The GitHub repository rishabhbpd/project_rishabh_das contains a labelled image folder "data" with 2 categories: human, no human. Examples follow, each with its label.

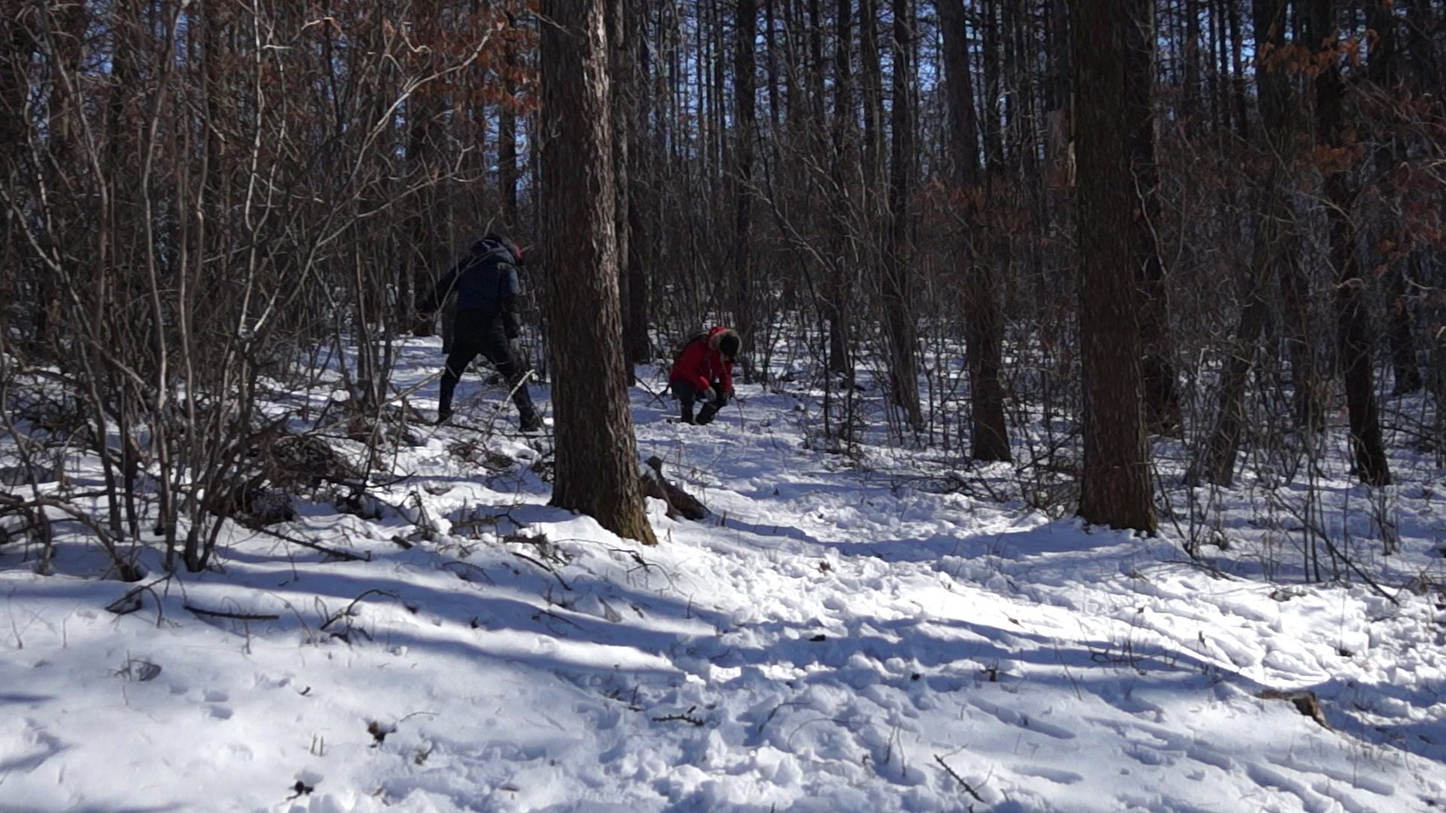
Label: human

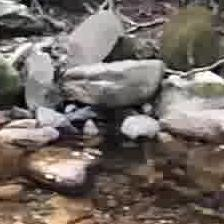
Label: no human

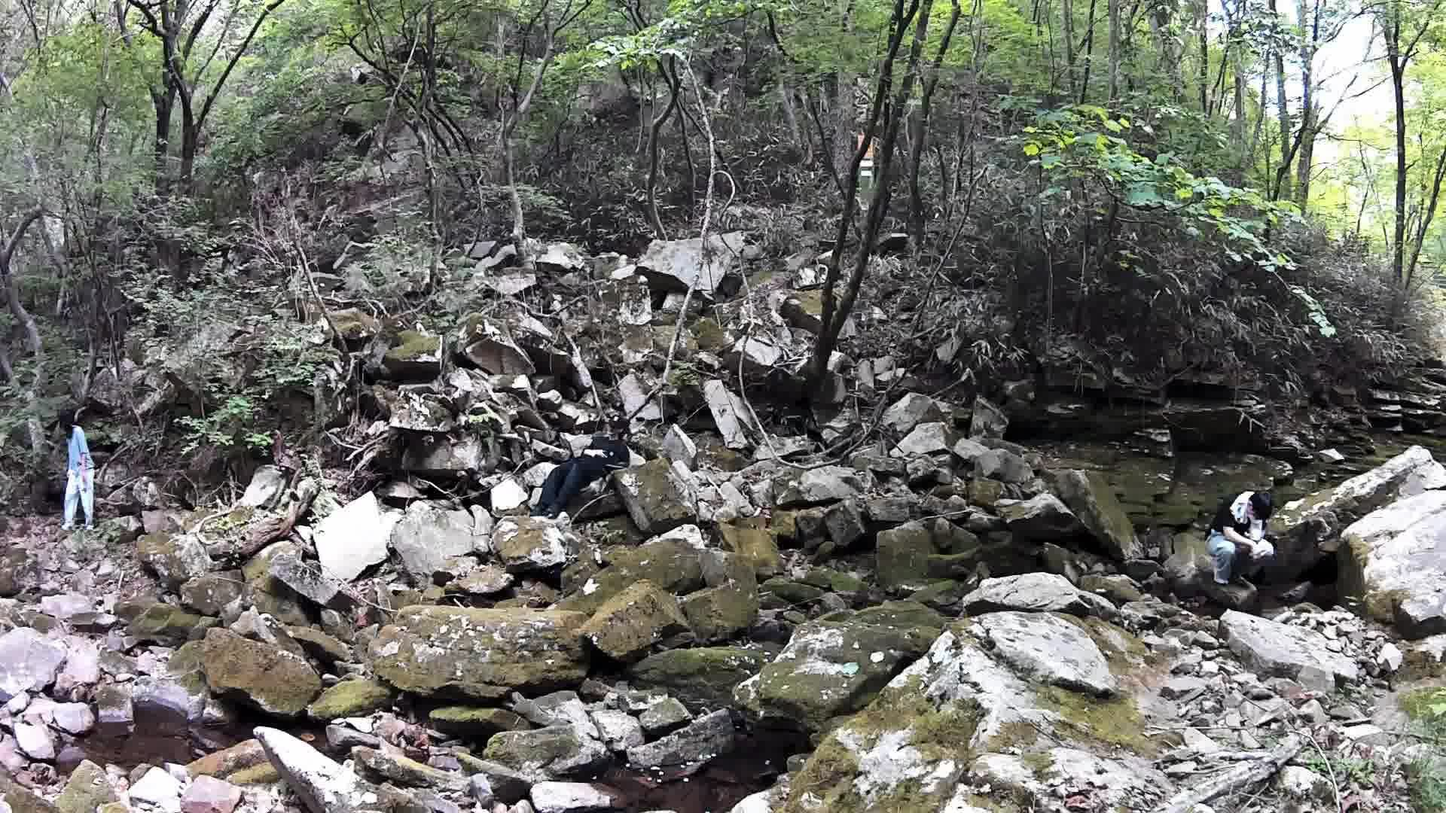
Label: human

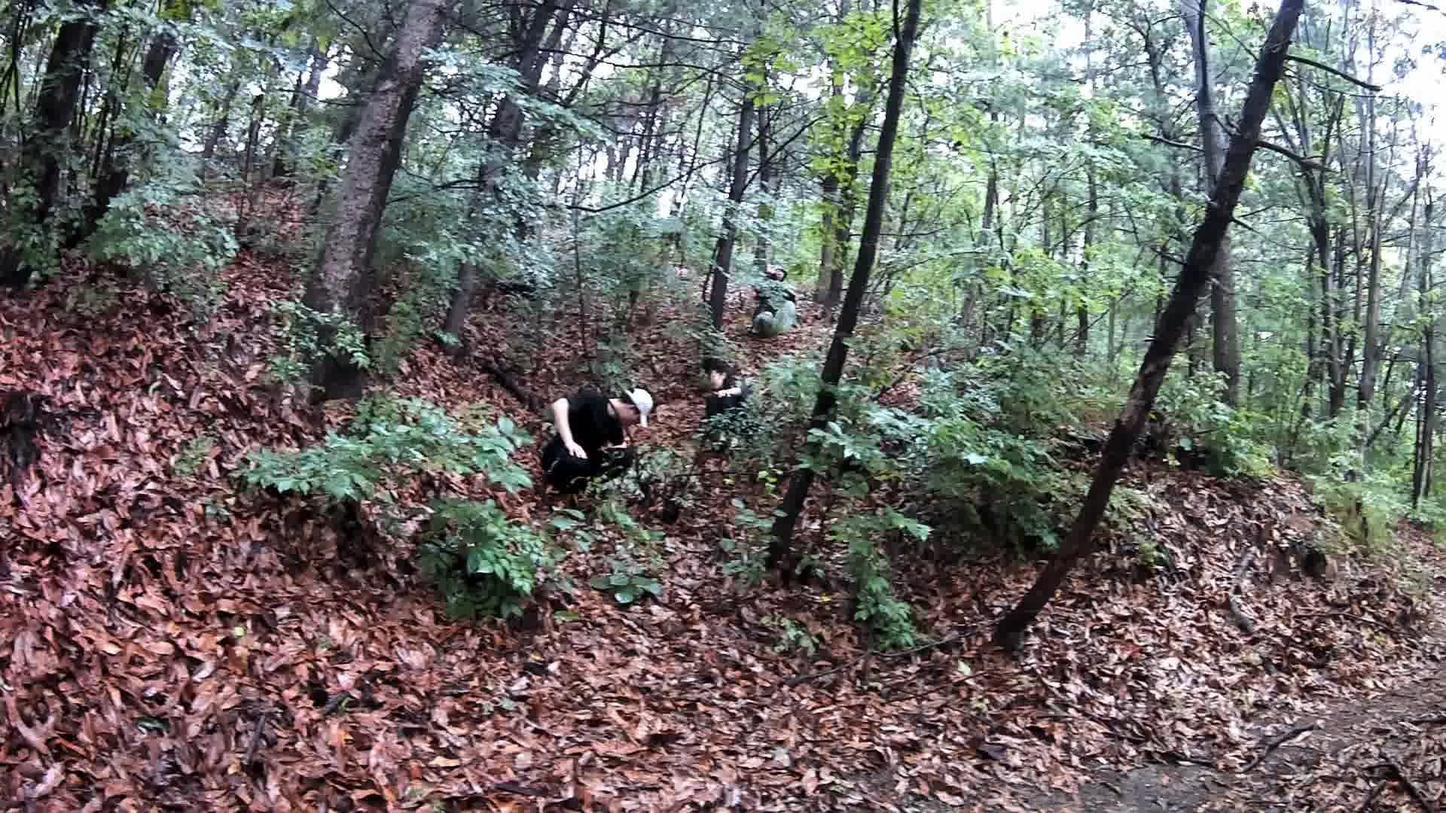
Label: human

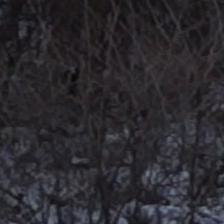
Label: no human

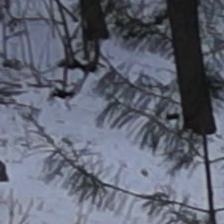
Label: no human
